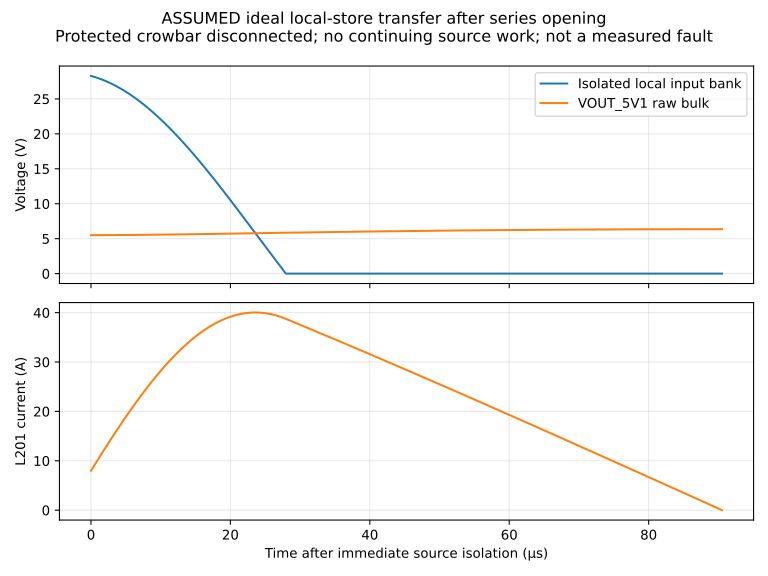

The data file committed next to this chart (first rows):
t_s, Vin_V, Vraw_V, IL_A
0.0, 28.29, 5.5, 8.0
1.508816213906481e-07, 28.25, 5.501, 8.344
3.017632427812962e-07, 28.21, 5.501, 8.686
4.526448641719442e-07, 28.16, 5.502, 9.029
6.035264855625924e-07, 28.11, 5.502, 9.37
7.544081069532405e-07, 28.07, 5.503, 9.711
9.052897283438884e-07, 28.02, 5.503, 10.05
1.0561713497345365e-06, 27.97, 5.504, 10.39
1.2070529711251847e-06, 27.91, 5.505, 10.73
1.3579345925158328e-06, 27.86, 5.505, 11.07
1.508816213906481e-06, 27.8, 5.506, 11.4
1.659697835297129e-06, 27.74, 5.507, 11.74
1.8105794566877769e-06, 27.68, 5.508, 12.07
1.961461078078425e-06, 27.62, 5.508, 12.41
2.112342699469073e-06, 27.56, 5.509, 12.74
2.263224320859721e-06, 27.49, 5.51, 13.07
2.4141059422503694e-06, 27.43, 5.511, 13.4
2.5649875636410175e-06, 27.36, 5.512, 13.74
2.7158691850316655e-06, 27.29, 5.512, 14.06
2.8667508064223136e-06, 27.22, 5.513, 14.39
3.017632427812962e-06, 27.14, 5.514, 14.72
3.1685140492036096e-06, 27.07, 5.515, 15.04
3.319395670594258e-06, 26.99, 5.516, 15.37
3.470277291984906e-06, 26.91, 5.517, 15.69
3.6211589133755537e-06, 26.83, 5.518, 16.02
3.7720405347662018e-06, 26.75, 5.519, 16.34
3.92292215615685e-06, 26.67, 5.52, 16.66
4.073803777547498e-06, 26.59, 5.521, 16.97
4.224685398938146e-06, 26.5, 5.522, 17.29
4.375567020328794e-06, 26.41, 5.523, 17.61
4.526448641719442e-06, 26.32, 5.525, 17.92
4.677330263110091e-06, 26.23, 5.526, 18.24
4.828211884500739e-06, 26.14, 5.527, 18.55
4.979093505891387e-06, 26.04, 5.528, 18.86
5.129975127282035e-06, 25.95, 5.529, 19.17
5.280856748672683e-06, 25.85, 5.53, 19.47
5.431738370063331e-06, 25.75, 5.532, 19.78
5.582619991453979e-06, 25.65, 5.533, 20.08
5.733501612844627e-06, 25.55, 5.534, 20.39
5.884383234235275e-06, 25.45, 5.535, 20.69
6.035264855625924e-06, 25.34, 5.537, 20.99
6.186146477016571e-06, 25.24, 5.538, 21.29
6.337028098407219e-06, 25.13, 5.539, 21.58
6.487909719797867e-06, 25.02, 5.541, 21.88
6.638791341188516e-06, 24.91, 5.542, 22.17
6.789672962579164e-06, 24.8, 5.544, 22.46
6.940554583969812e-06, 24.68, 5.545, 22.75
7.09143620536046e-06, 24.57, 5.546, 23.04
7.2423178267511075e-06, 24.45, 5.548, 23.32
7.3931994481417555e-06, 24.33, 5.549, 23.61
7.5440810695324036e-06, 24.21, 5.551, 23.89
7.694962690923052e-06, 24.09, 5.552, 24.17
7.8458443123137e-06, 23.97, 5.554, 24.45
7.996725933704348e-06, 23.85, 5.555, 24.73
8.147607555094996e-06, 23.72, 5.557, 25
8.298489176485644e-06, 23.6, 5.559, 25.28
8.449370797876292e-06, 23.47, 5.56, 25.55
8.60025241926694e-06, 23.34, 5.562, 25.82
8.751134040657588e-06, 23.21, 5.563, 26.08
8.902015662048236e-06, 23.08, 5.565, 26.35
... 541 more rows
